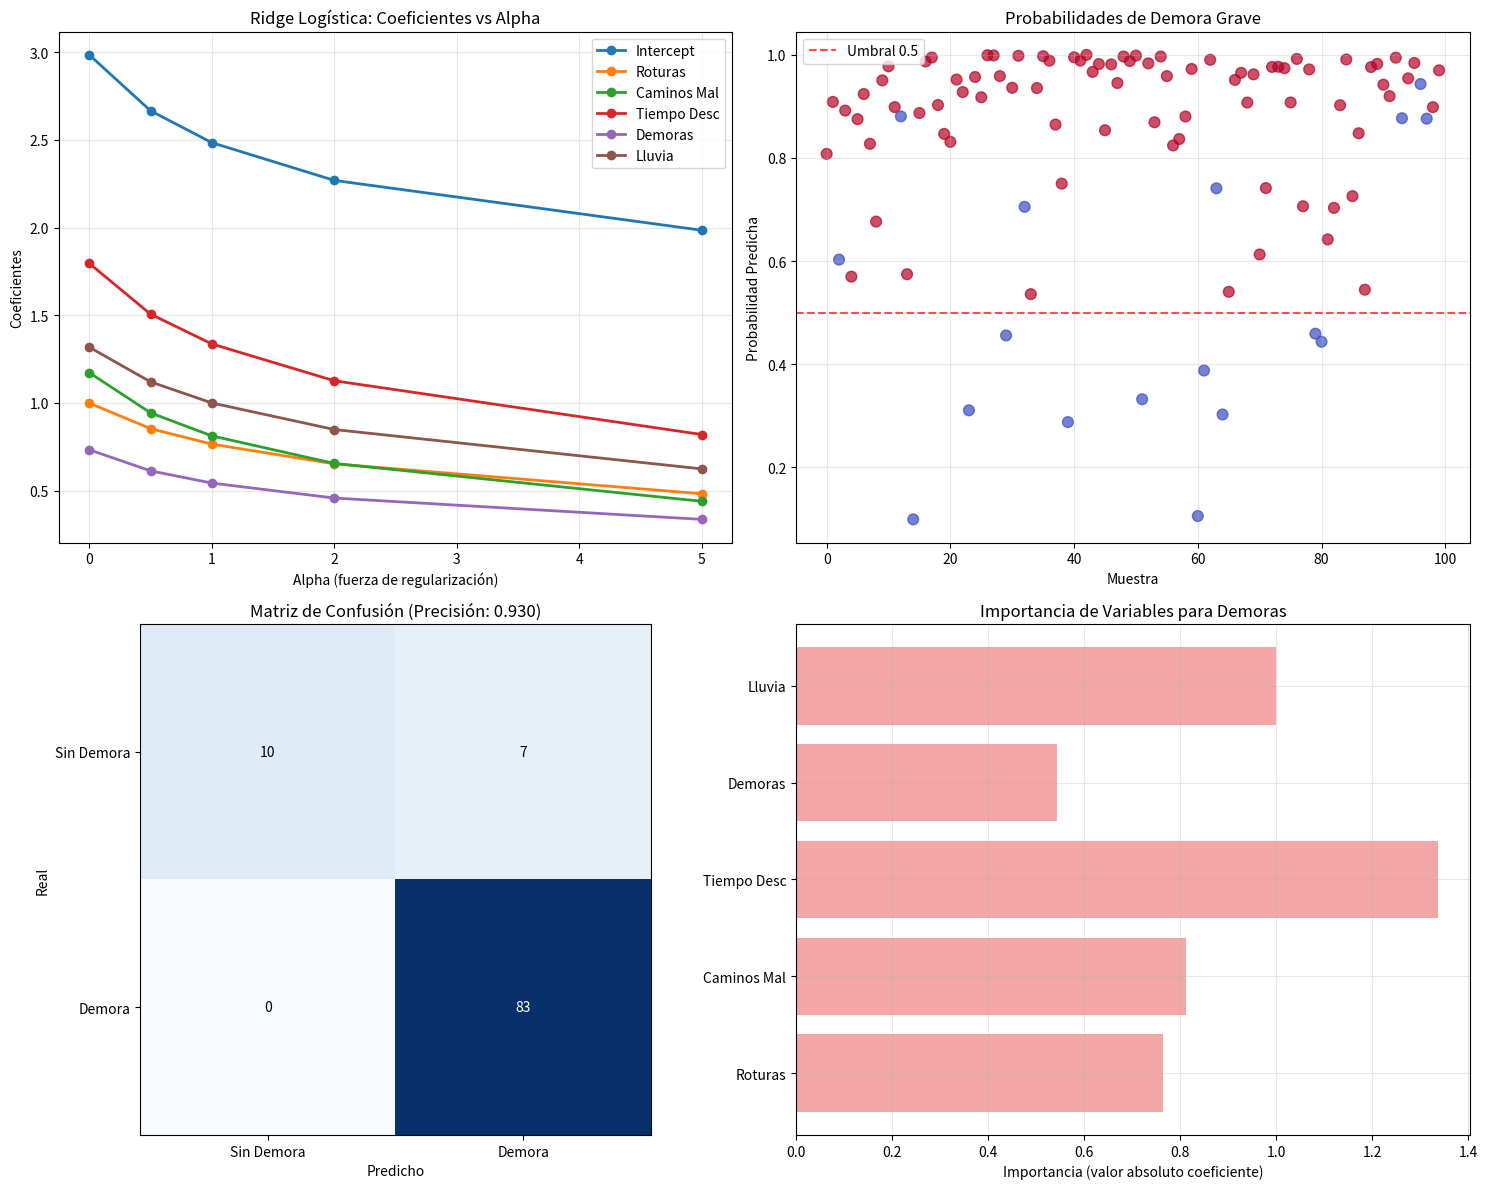

Write the Python code that produced this figure.
import numpy as np
import matplotlib.pyplot as plt
from scipy.optimize import minimize
# Regresión Ridge Logística - Probabilidad de demoras
print("\n=== REGRESIÓN RIDGE LOGÍSTICA - DEMORAS EN TRANSPORTE ===")

# Datos: Costo de transporte de cereales (en miles $)
np.random.seed(42)
n_muestras = 100

# Variables para problema de clasificación
roturas_camion = np.random.poisson(0.3, n_muestras)
caminos_mal_estado = np.random.binomial(1, 0.4, n_muestras)
tiempo_descarga = np.random.uniform(1, 6, n_muestras)
demoras_no_programadas = np.random.poisson(0.5, n_muestras)
lluvia = np.random.binomial(1, 0.3, n_muestras)

# Probabilidad de demora grave
log_odds = (
    1.5 * roturas_camion +
    2.0 * caminos_mal_estado +
    0.8 * tiempo_descarga +
    1.2 * demoras_no_programadas +
    1.0 * lluvia -
    3.0  # intercept
)

probabilidad = 1 / (1 + np.exp(-log_odds))
demora_grave = np.random.binomial(1, probabilidad, n_muestras)

# Matriz de diseño
X_logistic = np.column_stack([roturas_camion, caminos_mal_estado, tiempo_descarga, 
                             demoras_no_programadas, lluvia])
X_logistic_std = (X_logistic - X_logistic.mean(axis=0)) / X_logistic.std(axis=0)
y_logistic = demora_grave

# Función sigmoide
def sigmoid(z):
    return 1 / (1 + np.exp(-np.clip(z, -250, 250)))

# Función de costo Ridge Logística
def ridge_logistic_cost(theta, X, y, alpha):
    m = len(y)
    z = X @ theta
    h = sigmoid(z)
    
    # Log-verosimilitud
    cost = -np.sum(y * np.log(h + 1e-8) + (1 - y) * np.log(1 - h + 1e-8)) / m
    # Regularización Ridge (excluir intercept)
    regularization = alpha * np.sum(theta[1:] ** 2) / (2 * m)
    
    return cost + regularization

# Gradiente Ridge Logística
def ridge_logistic_gradient(theta, X, y, alpha):
    m = len(y)
    z = X @ theta
    h = sigmoid(z)
    
    gradient = (X.T @ (h - y)) / m
    # Regularización (no aplicar al intercept)
    regularization = np.zeros_like(theta)
    regularization[1:] = (alpha * theta[1:]) / m
    
    return gradient + regularization

# Añadir intercept
X_logistic_std_int = np.column_stack([np.ones(len(X_logistic_std)), X_logistic_std])

# Optimización Ridge Logística
alphas_logistic = [0, 0.5, 1, 2, 5]
coeficientes_logistic = []

for alpha in alphas_logistic:
    theta_inicial = np.zeros(X_logistic_std_int.shape[1])
    resultado = minimize(ridge_logistic_cost, theta_inicial, 
                        args=(X_logistic_std_int, y_logistic, alpha), 
                        method='BFGS',
                        jac=ridge_logistic_gradient)
    coeficientes_logistic.append(resultado.x)

coeficientes_logistic = np.array(coeficientes_logistic)

# Predicciones
theta_optimo = coeficientes_logistic[2]  # alpha=1
probabilidades_pred = sigmoid(X_logistic_std_int @ theta_optimo)
predicciones = (probabilidades_pred > 0.5).astype(int)

# Calcular precisión manualmente
precision = np.mean(predicciones == y_logistic)

# Visualización
fig, ((ax1, ax2), (ax3, ax4)) = plt.subplots(2, 2, figsize=(15, 12))

# Gráfico 1: Coeficientes Ridge Logística
variables_logistic = ['Intercept', 'Roturas', 'Caminos Mal', 'Tiempo Desc', 'Demoras', 'Lluvia']
for i in range(len(variables_logistic)):
    ax1.plot(alphas_logistic, coeficientes_logistic[:, i], marker='o', 
             label=variables_logistic[i], linewidth=2)

ax1.set_xlabel('Alpha (fuerza de regularización)')
ax1.set_ylabel('Coeficientes')
ax1.set_title('Ridge Logística: Coeficientes vs Alpha')
ax1.legend()
ax1.grid(True, alpha=0.3)

# Gráfico 2: Probabilidades predichas
ax2.scatter(range(len(y_logistic)), probabilidades_pred, c=y_logistic, 
           cmap='coolwarm', alpha=0.7, s=60)
ax2.axhline(y=0.5, color='red', linestyle='--', alpha=0.7, label='Umbral 0.5')
ax2.set_xlabel('Muestra')
ax2.set_ylabel('Probabilidad Predicha')
ax2.set_title('Probabilidades de Demora Grave')
ax2.legend()
ax2.grid(True, alpha=0.3)

# Gráfico 3: Matriz de confusión manual
from collections import Counter
tp = np.sum((predicciones == 1) & (y_logistic == 1))
fp = np.sum((predicciones == 1) & (y_logistic == 0))
tn = np.sum((predicciones == 0) & (y_logistic == 0))
fn = np.sum((predicciones == 0) & (y_logistic == 1))

matriz_confusion = np.array([[tn, fp], [fn, tp]])
ax3.imshow(matriz_confusion, interpolation='nearest', cmap=plt.cm.Blues)
ax3.set_title(f'Matriz de Confusión (Precisión: {precision:.3f})')
ax3.set_ylabel('Real')
ax3.set_xlabel('Predicho')
ax3.set_xticks([0, 1])
ax3.set_yticks([0, 1])
ax3.set_xticklabels(['Sin Demora', 'Demora'])
ax3.set_yticklabels(['Sin Demora', 'Demora'])

# Añadir texto en la matriz
thresh = matriz_confusion.max() / 2.
for i in range(2):
    for j in range(2):
        ax3.text(j, i, format(matriz_confusion[i, j], 'd'),
                 ha="center", va="center",
                 color="white" if matriz_confusion[i, j] > thresh else "black")

# Gráfico 4: Importancia de variables
importancia = np.abs(coeficientes_logistic[2, 1:])  # Excluir intercept
variables_importancia = variables_logistic[1:]

ax4.barh(variables_importancia, importancia, color='lightcoral', alpha=0.7)
ax4.set_xlabel('Importancia (valor absoluto coeficiente)')
ax4.set_title('Importancia de Variables para Demoras')
ax4.grid(True, alpha=0.3)

plt.tight_layout()
plt.show()

print(f"\nPrecisión del modelo: {precision:.3f}")
print("\nCoeficientes Ridge Logística (alpha=1):")
for var, coef in zip(variables_logistic, coeficientes_logistic[2, :]):
    print(f"{var}: {coef:.4f}")

print("\n→ Las variables más importantes son 'Caminos Mal' y 'Roturas'")
